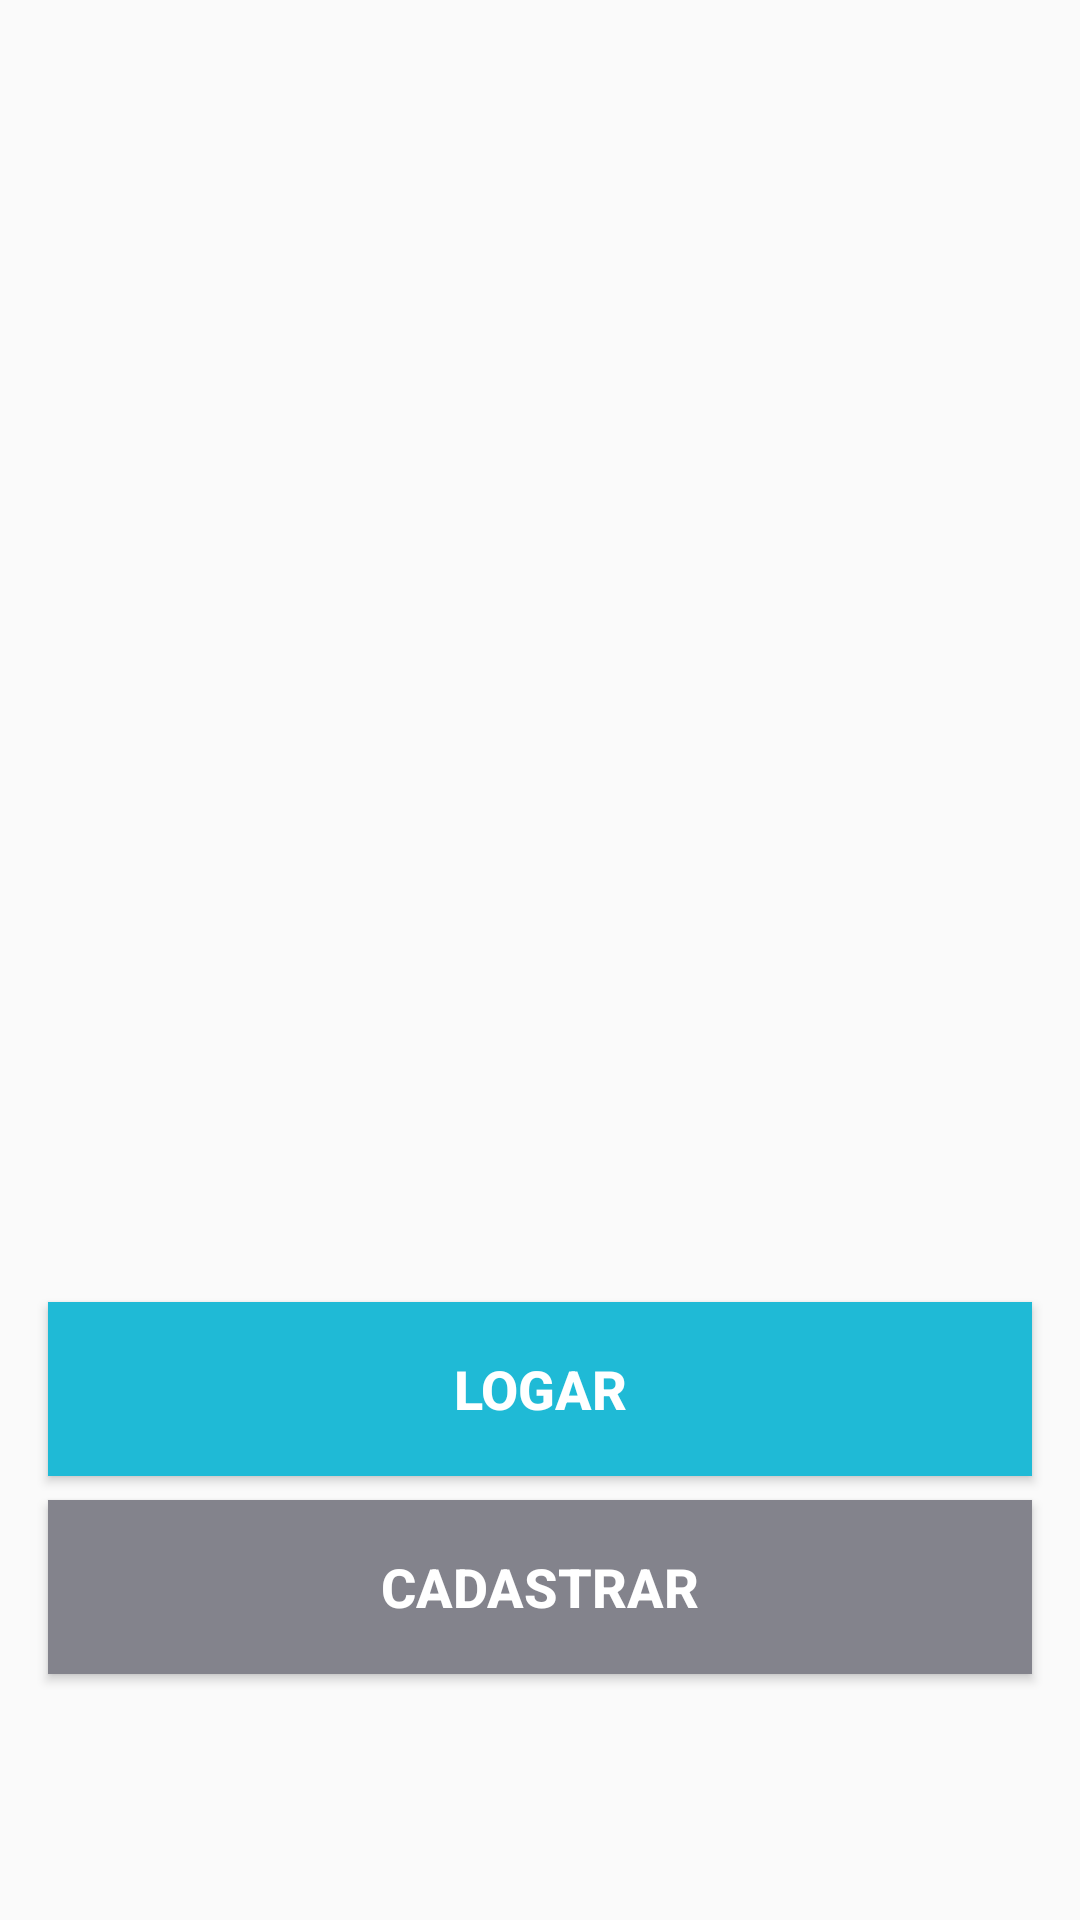

Reconstruct the res/layout file that produces this screen, plus the resources it refers to.
<!-- AndroidManifest.xml: application theme AppTheme -->
<!-- res/layout/activity_main.xml -->
<?xml version="1.0" encoding="utf-8"?>
<androidx.constraintlayout.widget.ConstraintLayout xmlns:android="http://schemas.android.com/apk/res/android"
    xmlns:app="http://schemas.android.com/apk/res-auto"
    xmlns:tools="http://schemas.android.com/tools"
    android:layout_width="match_parent"
    android:layout_height="match_parent"
    android:background="@drawable/fundo"
    tools:context=".activities.main.MainActivity">

    <ImageView
        android:id="@+id/imageView"
        android:layout_width="160dp"
        android:layout_height="160dp"
        android:scaleType="centerCrop"
        android:src="@drawable/carro"
        app:layout_constraintBottom_toBottomOf="parent"
        app:layout_constraintEnd_toEndOf="parent"
        app:layout_constraintHorizontal_bias="0.498"
        app:layout_constraintStart_toStartOf="parent"
        app:layout_constraintTop_toTopOf="parent"
        app:layout_constraintVertical_bias="0.395" />

    <Button
        android:id="@+id/botao_logar_id"
        style="@style/Widget.AppCompat.Button.Colored"
        android:layout_width="0dp"
        android:layout_height="58dp"
        android:layout_marginStart="16dp"
        android:layout_marginEnd="16dp"
        android:layout_marginBottom="124dp"
        android:background="@color/botaoLogin"
        android:onClick="abrirLoginAct"
        android:shadowColor="#F0E20D7E"
        android:text="Logar"
        android:textSize="18sp"
        android:textStyle="bold"
        app:layout_constraintBottom_toBottomOf="parent"
        app:layout_constraintEnd_toEndOf="parent"
        app:layout_constraintHorizontal_bias="0.0"
        app:layout_constraintStart_toStartOf="parent"
        app:layout_constraintTop_toBottomOf="@+id/imageView"
        app:layout_constraintVertical_bias="0.779" />

    <Button
        android:id="@+id/botao_cadastrar_id"
        style="@style/Widget.AppCompat.Button.Colored"
        android:layout_width="0dp"
        android:layout_height="58dp"
        android:layout_marginStart="16dp"
        android:layout_marginTop="8dp"
        android:layout_marginEnd="16dp"
        android:layout_marginBottom="44dp"
        android:background="@color/botaoCadastro"
        android:onClick="abrirCadastroAct"
        android:shadowColor="#DD0D0D"
        android:text="Cadastrar"
        android:textSize="18sp"
        android:textStyle="bold"
        app:layout_constraintBottom_toBottomOf="parent"
        app:layout_constraintEnd_toEndOf="parent"
        app:layout_constraintHorizontal_bias="0.0"
        app:layout_constraintStart_toStartOf="parent"
        app:layout_constraintTop_toBottomOf="@+id/botao_logar_id"
        app:layout_constraintVertical_bias="0.0" />
</androidx.constraintlayout.widget.ConstraintLayout>
<!-- resources referenced by this layout -->
<resources>
  <color name="botaoCadastro">#83838c</color>
  <color name="botaoLogin">#1fbad6</color>
  <style name="AppTheme" parent="Theme.AppCompat.Light.DarkActionBar">
          
          <item name="colorPrimary">#37474F</item>
          <item name="colorPrimaryDark">#263238</item>
          <item name="colorAccent">#546E7A</item>
      </style>
</resources>
